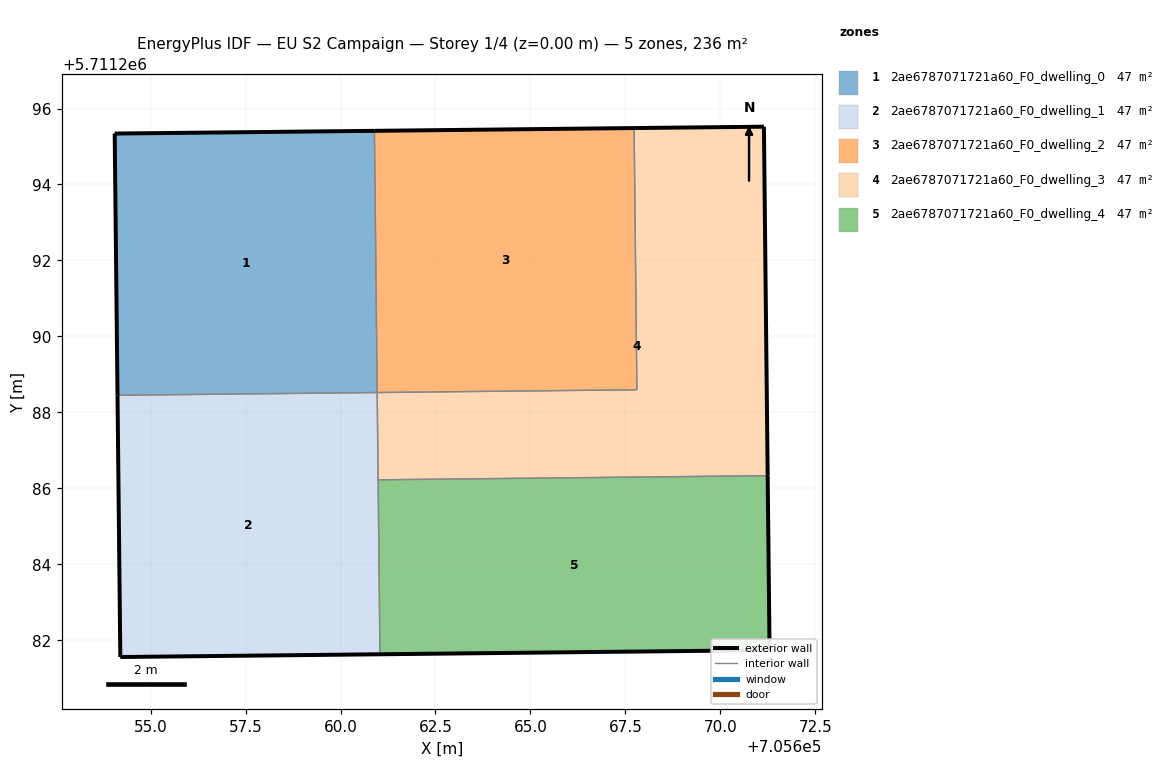
=== STOREY PLAN SPEC (per zone: floor XY polygon, exterior-wall plan segments, windows/doors) ===
zone 1: 2ae6787071721a60_F0_dwelling_0  (47.1 m²)
  floor: (705660.97, 5711288.52) (705660.89, 5711295.41) (705654.06, 5711295.34) (705654.13, 5711288.45)
  exterior wall: (705654.13, 5711288.45) – (705654.06, 5711295.34)  [6.9 m]
  exterior wall: (705654.06, 5711295.34) – (705660.89, 5711295.41)  [6.8 m]
  interior walls: 2
zone 2: 2ae6787071721a60_F0_dwelling_1  (47.1 m²)
  floor: (705661.04, 5711281.63) (705660.97, 5711288.52) (705654.13, 5711288.45) (705654.20, 5711281.56)
  exterior wall: (705654.20, 5711281.56) – (705654.13, 5711288.45)  [6.9 m]
  exterior wall: (705661.04, 5711281.63) – (705654.20, 5711281.56)  [6.8 m]
  interior walls: 3
zone 3: 2ae6787071721a60_F0_dwelling_2  (47.1 m²)
  floor: (705667.80, 5711288.60) (705667.73, 5711295.49) (705660.89, 5711295.41) (705660.97, 5711288.52)
  exterior wall: (705660.89, 5711295.41) – (705667.73, 5711295.49)  [6.8 m]
  interior walls: 3
zone 4: 2ae6787071721a60_F0_dwelling_3  (47.1 m²)
  floor: (705671.25, 5711286.33) (705671.15, 5711295.52) (705667.73, 5711295.49) (705667.80, 5711288.60) (705660.97, 5711288.52) (705660.99, 5711286.22)
  exterior wall: (705667.73, 5711295.49) – (705671.15, 5711295.52)  [3.4 m]
  exterior wall: (705671.15, 5711295.52) – (705671.25, 5711286.33)  [9.2 m]
  interior walls: 4
zone 5: 2ae6787071721a60_F0_dwelling_4  (47.1 m²)
  floor: (705671.30, 5711281.74) (705671.25, 5711286.33) (705660.99, 5711286.22) (705661.04, 5711281.63)
  exterior wall: (705671.25, 5711286.33) – (705671.30, 5711281.74)  [4.6 m]
  exterior wall: (705671.30, 5711281.74) – (705661.04, 5711281.63)  [10.3 m]
  interior walls: 2

=== DERIVED (storey summary) ===
Building: EU S2 Campaign
Storey: 1 of 4  (floor level z = 0.00 m)
Storey gross floor area: 235.6 m²
Zones on this storey: 5
  - 2ae6787071721a60_F0_dwelling_0: floor 47.1 m²; exterior wall 13.7 m (41.2 m²); WWR 0.0%
  - 2ae6787071721a60_F0_dwelling_1: floor 47.1 m²; exterior wall 13.7 m (41.2 m²); WWR 0.0%
  - 2ae6787071721a60_F0_dwelling_2: floor 47.1 m²; exterior wall 6.8 m (20.5 m²); WWR 0.0%
  - 2ae6787071721a60_F0_dwelling_3: floor 47.1 m²; exterior wall 12.6 m (37.8 m²); WWR 0.0%
  - 2ae6787071721a60_F0_dwelling_4: floor 47.1 m²; exterior wall 14.9 m (44.6 m²); WWR 0.0%
Zone adjacency (shared interzone walls):
  - 2ae6787071721a60_F0_dwelling_0 ↔ 2ae6787071721a60_F0_dwelling_1
  - 2ae6787071721a60_F0_dwelling_0 ↔ 2ae6787071721a60_F0_dwelling_2
  - 2ae6787071721a60_F0_dwelling_1 ↔ 2ae6787071721a60_F0_dwelling_3
  - 2ae6787071721a60_F0_dwelling_1 ↔ 2ae6787071721a60_F0_dwelling_4
  - 2ae6787071721a60_F0_dwelling_2 ↔ 2ae6787071721a60_F0_dwelling_3
  - 2ae6787071721a60_F0_dwelling_3 ↔ 2ae6787071721a60_F0_dwelling_4